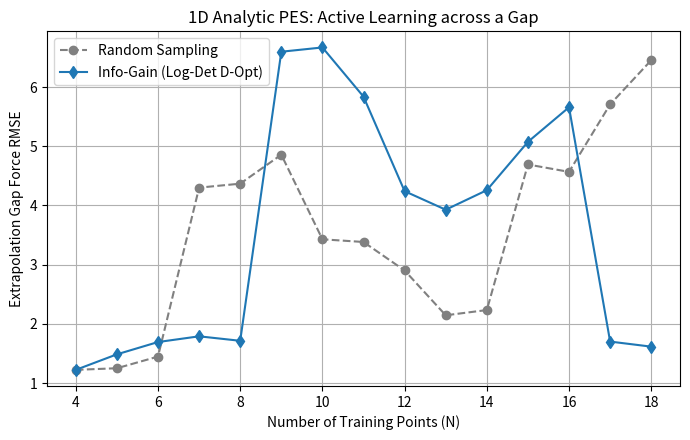

Source code (Python):
"""
experiments/scripts/analytic_1d_benchmark.py

Tier A.2: Quantitative 1D Analytic Benchmark.
Compares Energy-Only GP vs Energy+Force GP, and 
Random Sampling vs Information Gain on a 1D function with a central gap.
"""

import sys
from pathlib import Path
import numpy as np
from scipy.linalg import cho_factor, cho_solve
import matplotlib.pyplot as plt

def f_1d(x):
    """1D multi-frequency function: f(x) = sin(x) + 0.5*cos(3x)"""
    E = np.sin(x) + 0.5 * np.cos(3 * x)
    F = -(np.cos(x) - 1.5 * np.sin(3 * x)) # Force = -dE/dx
    return E, F

def rbf_1d(xa, xb, l, v):
    diff = xa[:, None] - xb[None, :]
    K = v * np.exp(-0.5 * (diff / l)**2)
    return K, diff

def build_K_1D_ef(x_train, l, v, nE, nF):
    N = len(x_train)
    K = np.zeros((N * 2, N * 2))
    K_EE, diff = rbf_1d(x_train, x_train, l, v)
    
    K_EF = K_EE * diff / l**2
    K_FE = -K_EE * diff / l**2
    K_FF = K_EE * (1.0 / l**2 - (diff / l**2)**2)
    
    for i in range(N):
        for j in range(N):
            K[i*2, j*2] = K_EE[i, j]
            K[i*2, j*2+1] = K_EF[i, j]
            K[i*2+1, j*2] = K_FE[i, j]
            K[i*2+1, j*2+1] = K_FF[i, j]
            
    idx_E = np.arange(0, N * 2, 2)
    idx_F = np.arange(1, N * 2, 2)
    K[idx_E, idx_E] += nE**2
    K[idx_F, idx_F] += nF**2
    return K

def build_K_star_1D_ef(x_test, x_train, l, v):
    Nt, Ntr = len(x_test), len(x_train)
    K_star = np.zeros((Nt * 2, Ntr * 2))
    K_EE, diff = rbf_1d(x_test, x_train, l, v)
    
    K_EF = K_EE * diff / l**2
    K_FE = -K_EE * diff / l**2
    K_FF = K_EE * (1.0 / l**2 - (diff / l**2)**2)
    
    for i in range(Nt):
        for j in range(Ntr):
            K_star[i*2, j*2] = K_EE[i, j]
            K_star[i*2, j*2+1] = K_EF[i, j]
            K_star[i*2+1, j*2] = K_FE[i, j]
            K_star[i*2+1, j*2+1] = K_FF[i, j]
    return K_star

def compute_info_gain(x_cand, x_train, c_tr, l, v, nE, nF):
    K_star = build_K_star_1D_ef(np.array([x_cand]), x_train, l, v)
    K_self = np.diag([v, v/l**2])
    v_solve = cho_solve((c_tr, False), K_star.T)
    Sigma = K_self - K_star @ v_solve
    Omega = np.diag([nE**2, nF**2])
    _, logdet = np.linalg.slogdet(Sigma + Omega)
    return logdet

def main():
    print("--- Tier A.2: 1D Analytic Benchmark (Gap Extrapolation) ---")
    l, v, nE, nF = 0.8, 2.0, 0.01, 0.05
    
    # 1. Define the domain and the gap
    x_dense = np.linspace(-5, 5, 200)
    E_dense, F_dense = f_1d(x_dense)
    gap_mask = (x_dense > -1.5) & (x_dense < 1.5)
    
    x_pool = x_dense[~gap_mask] # Candidate pool outside gap
    x_test = x_dense[gap_mask]  # Test set inside gap
    E_test, F_test = f_1d(x_test)
    y_test = np.empty(len(x_test) * 2)
    y_test[0::2], y_test[1::2] = E_test, F_test
    
    # Initial seeds (2 points on the far left, 2 on the far right)
    init_idx = [0, 5, len(x_pool)-6, len(x_pool)-1]
    
    results = {"random": [], "info_gain": []}
    strategies = ["random", "info_gain"]
    n_queries = 15
    rng = np.random.default_rng(42)
    
    for strat in strategies:
        print(f"\nRunning {strat}...")
        selected_idx = list(init_idx)
        candidate_idx = list(set(range(len(x_pool))) - set(init_idx))
        
        force_rmse_hist = []
        
        for step in range(n_queries):
            x_tr = x_pool[selected_idx]
            E_tr, F_tr = f_1d(x_tr)
            y_tr = np.empty(len(x_tr) * 2)
            y_tr[0::2], y_tr[1::2] = E_tr, F_tr
            
            K_tr = build_K_1D_ef(x_tr, l, v, nE, nF)
            c_tr, low = cho_factor(K_tr)
            
            # Predict in gap
            K_star = build_K_star_1D_ef(x_test, x_tr, l, v)
            alpha = cho_solve((c_tr, low), y_tr)
            y_pred = K_star @ alpha
            
            f_rmse = np.sqrt(np.mean((y_test[1::2] - y_pred[1::2])**2))
            force_rmse_hist.append(f_rmse)
            
            if step == n_queries - 1:
                break
                
            if strat == "random":
                next_c = rng.choice(candidate_idx)
            else:
                scores = [compute_info_gain(x_pool[ci], x_tr, c_tr, l, v, nE, nF) for ci in candidate_idx]
                next_c = candidate_idx[np.argmax(scores)]
                
            selected_idx.append(next_c)
            candidate_idx.remove(next_c)
            
        results[strat] = force_rmse_hist
        print(f"Final Gap Force RMSE ({strat}): {force_rmse_hist[-1]:.4f}")

    # Plotting
    plt.figure(figsize=(7, 4.5))
    steps = np.arange(4, 4 + n_queries)
    plt.plot(steps, results["random"], 'o--', color='gray', label='Random Sampling')
    plt.plot(steps, results["info_gain"], 'd-', color='C0', label='Info-Gain (Log-Det D-Opt)')
    
    plt.xlabel('Number of Training Points (N)')
    plt.ylabel('Extrapolation Gap Force RMSE')
    plt.title('1D Analytic PES: Active Learning across a Gap')
    plt.grid(True)
    plt.legend()
    plt.tight_layout()
    
    Path("figures").mkdir(exist_ok=True)
    plt.savefig("figures/analytic_1d_benchmark.png", dpi=300)
    print("\nSaved plot to figures/analytic_1d_benchmark.png")

if __name__ == "__main__":
    main()
